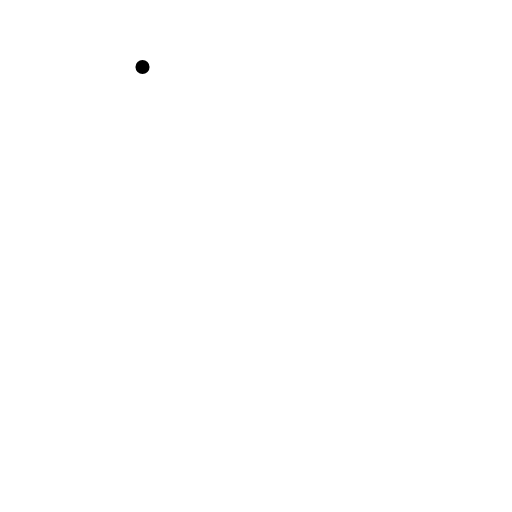
t = 0.00 s
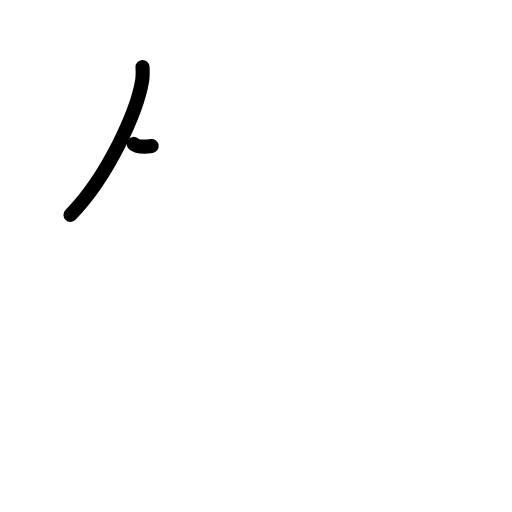
t = 1.20 s
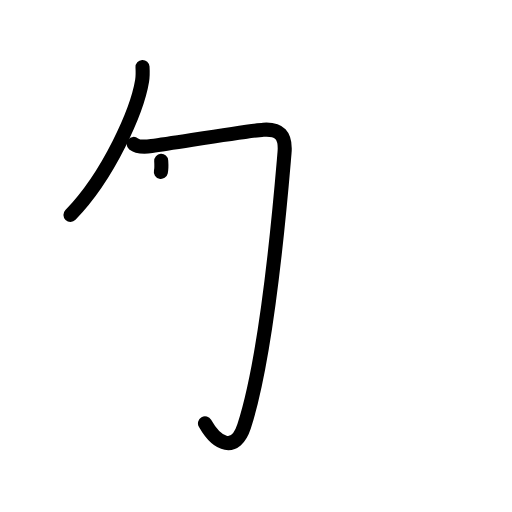
t = 2.38 s
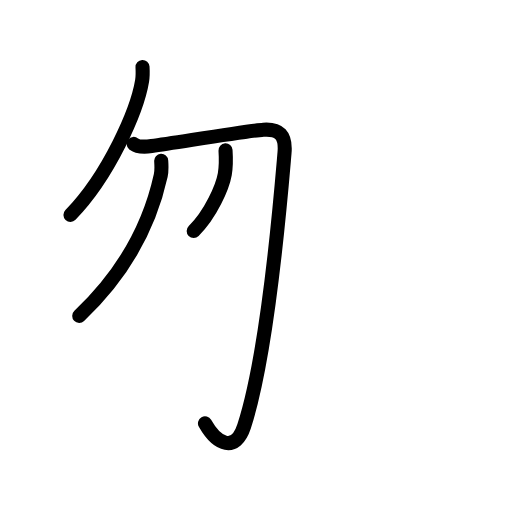
t = 3.63 s
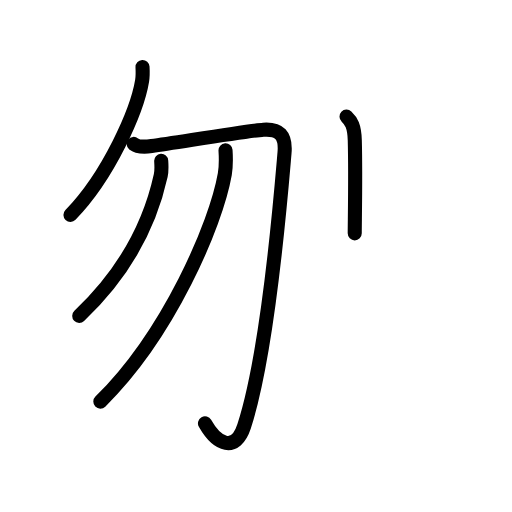
t = 4.75 s
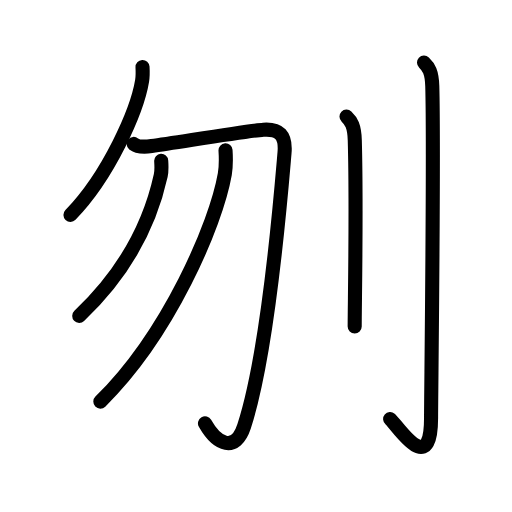
t = 6.00 s

The animated SVG that drew these frames (rendered in a browser with its animation timeline set to each time). Animation: 21 SMIL elements (animate=21); one cycle of 6.00 s.

<?xml version="1.0" encoding="UTF-8"?>
<!--
AniKanjiVG is licensed by CC-BY-SA Paul C. Sommerhoff (https://bitbucket.org/sommerhoff/anikanjivg).
AniKanjiVG uses KanjiVG which is licensed by CC-BY-SA Ulrich Apel (http://kanjivg.tagaini.net).
See also http://creativecommons.org/licenses/by-sa/3.0/
-->
<svg xmlns:kvg='http://kanjivg.tagaini.net' xmlns='http://www.w3.org/2000/svg' width='109' height='109' viewBox='0 0 109 109' style='fill:none;stroke:#000000;stroke-width:3;stroke-linecap:round;stroke-linejoin:round;' id="kvg:kanji_0520e"><g id="kvg:0520e" kvg:element="刎"><g id="kvg:0520e-g1" kvg:element="勿" kvg:position="left"><g id="kvg:0520e-g2" kvg:element="勹"><g id="kvg:0520e-g3" kvg:element="丿"><path id="kvg:0520e-s1" kvg:type="㇒" d="M30.34,14.25c0.04,0.74,0.09,1.92-0.09,2.98C29.21,23.52,23.21,37.31,15,45.75"><animate attributeName="d" begin="0.0s" dur="0.5s" from="M30.34,14.25C30.34,14.25,30.34,14.25,30.34,14.25" to="M30.34,14.25c0.04,0.74,0.09,1.92-0.09,2.98" />
<animate attributeName="d" begin="0.5s" dur="0.5s" from="M30.34,14.25c0.04,0.74,0.09,1.92-0.09,2.98c0,0,0,0,0,0,0" to="M30.34,14.25c0.04,0.74,0.09,1.92-0.09,2.98C29.21,23.52,23.21,37.31,15,45.75" />
</path>
</g>
<path id="kvg:0520e-s2" kvg:type="㇆" d="M28.46,30.64c0.83,0.67,2.44,0.64,3.83,0.45c5.96-0.84,20.46-3.26,23.79-3.48c3.33-0.22,4.83,1.13,4.49,4.95C60,39,57.25,74.5,51.97,90.74c-1.84,5.65-5.72,4.01-8.33-0.62"><animate attributeName="d" begin="1.0s" dur="0.2s" from="M28.46,30.64C28.46,30.64,28.46,30.64,28.46,30.64" to="M28.46,30.64c0.83,0.67,2.44,0.64,3.83,0.45" />
<animate attributeName="d" begin="1.2s" dur="0.2s" from="M28.46,30.64c0.83,0.67,2.44,0.64,3.83,0.45c0,0,0,0,0,0,0" to="M28.46,30.64c0.83,0.67,2.44,0.64,3.83,0.45c5.96-0.84,20.46-3.26,23.79-3.48" />
<animate attributeName="d" begin="1.4s" dur="0.2s" from="M28.46,30.64c0.83,0.67,2.44,0.64,3.83,0.45c5.96-0.84,20.46-3.26,23.79-3.48c0,0,0,0,0,0,0" to="M28.46,30.64c0.83,0.67,2.44,0.64,3.83,0.45c5.96-0.84,20.46-3.26,23.79-3.48c3.33-0.22,4.83,1.13,4.49,4.95" />
<animate attributeName="d" begin="1.6s" dur="0.2s" from="M28.46,30.64c0.83,0.67,2.44,0.64,3.83,0.45c5.96-0.84,20.46-3.26,23.79-3.48c3.33-0.22,4.83,1.13,4.49,4.95c0,0,0,0,0,0,0" to="M28.46,30.64c0.83,0.67,2.44,0.64,3.83,0.45c5.96-0.84,20.46-3.26,23.79-3.48c3.33-0.22,4.83,1.13,4.49,4.95C60,39,57.25,74.5,51.97,90.74" />
<animate attributeName="d" begin="1.8s" dur="0.2s" from="M28.46,30.64c0.83,0.67,2.44,0.64,3.83,0.45c5.96-0.84,20.46-3.26,23.79-3.48c3.33-0.22,4.83,1.13,4.49,4.95C60,39,57.25,74.5,51.97,90.74c0,0,0,0,0,0,0" to="M28.46,30.64c0.83,0.67,2.44,0.64,3.83,0.45c5.96-0.84,20.46-3.26,23.79-3.48c3.33-0.22,4.83,1.13,4.49,4.95C60,39,57.25,74.5,51.97,90.74c-1.84,5.65-5.72,4.01-8.33-0.62" />
<animate attributeName="d" begin="0s" dur="1.0s" from="M-100,-100" to="M-100,-100" />
</path>
</g>
<g id="kvg:0520e-g4" kvg:element="丿"><path id="kvg:0520e-s3" kvg:type="㇒" d="M34.32,34.25c0.05,0.78,0.14,2.03-0.1,3.12c-2.37,10.77-8.01,21.03-17.35,29.88"><animate attributeName="d" begin="2.0s" dur="0.5s" from="M34.32,34.25C34.32,34.25,34.32,34.25,34.32,34.25" to="M34.32,34.25c0.05,0.78,0.14,2.03-0.1,3.12" />
<animate attributeName="d" begin="2.5s" dur="0.5s" from="M34.32,34.25c0.05,0.78,0.14,2.03-0.1,3.12c0,0,0,0,0,0,0" to="M34.32,34.25c0.05,0.78,0.14,2.03-0.1,3.12c-2.37,10.77-8.01,21.03-17.35,29.88" />
<animate attributeName="d" begin="0s" dur="2.0s" from="M-100,-100" to="M-100,-100" />
</path>
</g>
<g id="kvg:0520e-g5" kvg:element="丿"><path id="kvg:0520e-s4" kvg:type="㇒" d="M48.01,32c0.08,1.26,0.16,3.25-0.15,5.06c-1.86,10.67-11.91,34.1-26.5,48.44"><animate attributeName="d" begin="3.0s" dur="0.5s" from="M48.01,32C48.01,32,48.01,32,48.01,32" to="M48.01,32c0.08,1.26,0.16,3.25-0.15,5.06" />
<animate attributeName="d" begin="3.5s" dur="0.5s" from="M48.01,32c0.08,1.26,0.16,3.25-0.15,5.06c0,0,0,0,0,0,0" to="M48.01,32c0.08,1.26,0.16,3.25-0.15,5.06c-1.86,10.67-11.91,34.1-26.5,48.44" />
<animate attributeName="d" begin="0s" dur="3.0s" from="M-100,-100" to="M-100,-100" />
</path>
</g>
</g>
<g id="kvg:0520e-g6" kvg:element="刂" kvg:variant="true" kvg:original="刀" kvg:position="right" kvg:radical="general"><path id="kvg:0520e-s5" kvg:type="㇑" d="M73.77,24.83c0.98,0.92,1.67,1.99,1.76,5.02c0.4,14.55-0.02,34.69-0.02,39.65"><animate attributeName="d" begin="4.0s" dur="0.5s" from="M73.77,24.83C73.77,24.83,73.77,24.83,73.77,24.83" to="M73.77,24.83c0.98,0.92,1.67,1.99,1.76,5.02" />
<animate attributeName="d" begin="4.5s" dur="0.5s" from="M73.77,24.83c0.98,0.92,1.67,1.99,1.76,5.02c0,0,0,0,0,0,0" to="M73.77,24.83c0.98,0.92,1.67,1.99,1.76,5.02c0.4,14.55-0.02,34.69-0.02,39.65" />
<animate attributeName="d" begin="0s" dur="4.0s" from="M-100,-100" to="M-100,-100" />
</path>
<path id="kvg:0520e-s6" kvg:type="㇚" d="M90.27,13.33c0.98,0.92,1.67,1.99,1.76,5.02c0.4,14.55-0.26,65.66-0.26,70.62c0,13.14-7.21,1.5-8.71,0.25"><animate attributeName="d" begin="5.0s" dur="0.3333333333333333s" from="M90.27,13.33C90.27,13.33,90.27,13.33,90.27,13.33" to="M90.27,13.33c0.98,0.92,1.67,1.99,1.76,5.02" />
<animate attributeName="d" begin="5.333333333333333s" dur="0.3333333333333333s" from="M90.27,13.33c0.98,0.92,1.67,1.99,1.76,5.02c0,0,0,0,0,0,0" to="M90.27,13.33c0.98,0.92,1.67,1.99,1.76,5.02c0.4,14.55-0.26,65.66-0.26,70.62" />
<animate attributeName="d" begin="5.666666666666667s" dur="0.3333333333333333s" from="M90.27,13.33c0.98,0.92,1.67,1.99,1.76,5.02c0.4,14.55-0.26,65.66-0.26,70.62c0,0,0,0,0,0,0" to="M90.27,13.33c0.98,0.92,1.67,1.99,1.76,5.02c0.4,14.55-0.26,65.66-0.26,70.62c0,13.14-7.21,1.5-8.71,0.25" />
<animate attributeName="d" begin="0s" dur="5.0s" from="M-100,-100" to="M-100,-100" />
</path>
</g>
</g>
</svg>
